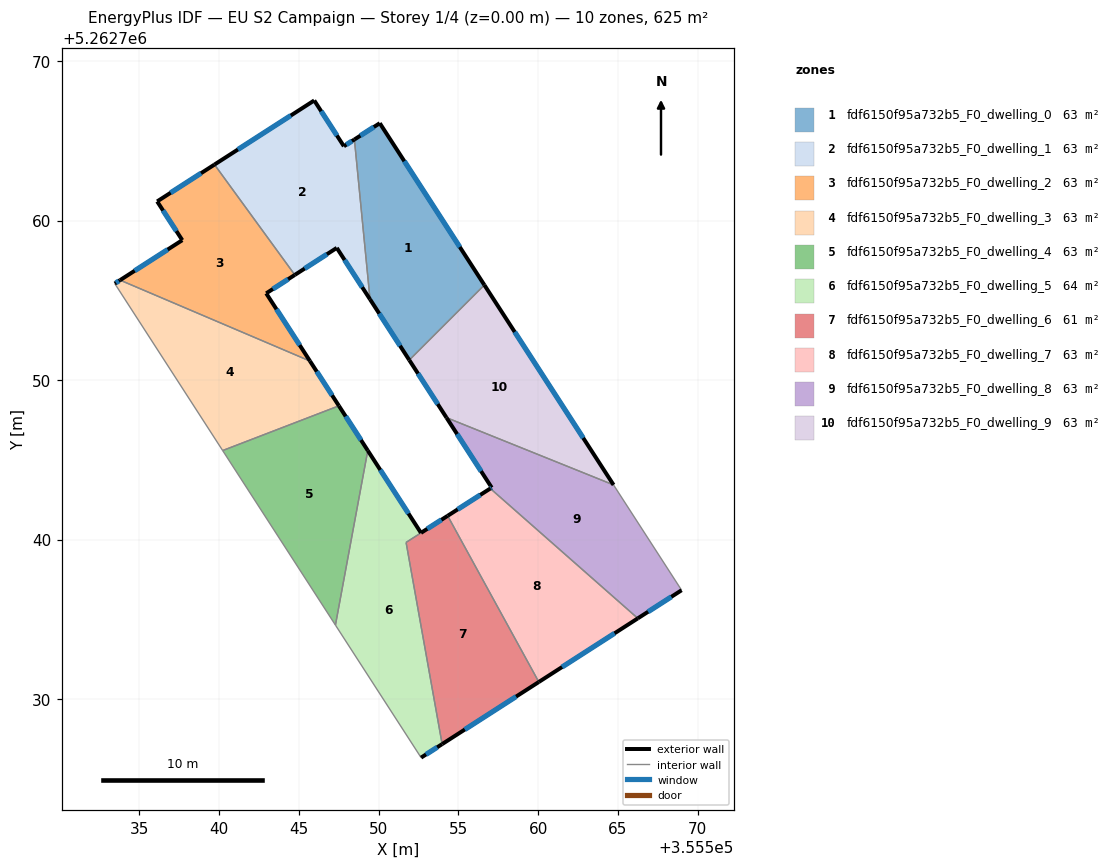
=== STOREY PLAN SPEC (per zone: floor XY polygon, exterior-wall plan segments, windows/doors) ===
zone 1: fdf6150f95a732b5_F0_dwelling_0  (62.5 m²)
  floor: (355550.07, 5262766.10) (355556.63, 5262755.96) (355551.92, 5262751.25) (355549.46, 5262755.06) (355548.48, 5262765.08)
  exterior wall: (355549.46, 5262755.06) – (355551.92, 5262751.25)  [4.5 m]
    window: (355550.04, 5262754.17) – (355551.34, 5262752.15)  [3.8 m²]
  exterior wall: (355550.07, 5262766.10) – (355548.48, 5262765.08)  [1.9 m]
    window: (355549.70, 5262765.86) – (355548.85, 5262765.32)  [1.6 m²]
  exterior wall: (355556.63, 5262755.96) – (355550.07, 5262766.10)  [12.1 m]
    window: (355555.09, 5262758.34) – (355551.61, 5262763.72)  [10.2 m²]
  interior walls: 2
zone 2: fdf6150f95a732b5_F0_dwelling_1  (62.5 m²)
  floor: (355548.48, 5262765.08) (355549.46, 5262755.06) (355547.38, 5262758.29) (355544.75, 5262756.59) (355539.71, 5262763.51) (355545.96, 5262767.53) (355547.82, 5262764.66)
  exterior wall: (355548.48, 5262765.08) – (355547.82, 5262764.66)  [0.8 m]
    window: (355548.33, 5262764.98) – (355547.98, 5262764.76)  [0.7 m²]
  exterior wall: (355547.38, 5262758.29) – (355549.46, 5262755.06)  [3.8 m]
    window: (355547.87, 5262757.53) – (355548.97, 5262755.82)  [3.2 m²]
  exterior wall: (355544.75, 5262756.59) – (355547.38, 5262758.29)  [3.1 m]
    window: (355545.36, 5262756.99) – (355546.76, 5262757.89)  [2.6 m²]
  exterior wall: (355545.96, 5262767.53) – (355539.71, 5262763.51)  [7.4 m]
    window: (355544.49, 5262766.59) – (355541.18, 5262764.45)  [6.3 m²]
  exterior wall: (355547.82, 5262764.66) – (355545.96, 5262767.53)  [3.4 m]
    window: (355547.38, 5262765.33) – (355546.40, 5262766.86)  [2.9 m²]
  interior walls: 2
zone 3: fdf6150f95a732b5_F0_dwelling_2  (62.5 m²)
  floor: (355539.71, 5262763.51) (355544.75, 5262756.59) (355542.95, 5262755.44) (355545.70, 5262751.19) (355533.79, 5262756.26) (355537.69, 5262758.77) (355536.12, 5262761.20)
  exterior wall: (355542.95, 5262755.44) – (355544.75, 5262756.59)  [2.1 m]
    window: (355543.37, 5262755.71) – (355544.32, 5262756.32)  [1.8 m²]
  exterior wall: (355545.70, 5262751.19) – (355542.95, 5262755.44)  [5.1 m]
    window: (355545.05, 5262752.19) – (355543.60, 5262754.44)  [4.3 m²]
  exterior wall: (355537.69, 5262758.77) – (355533.79, 5262756.26)  [4.6 m]
    window: (355536.78, 5262758.18) – (355534.71, 5262756.85)  [3.9 m²]
  exterior wall: (355536.12, 5262761.20) – (355537.69, 5262758.77)  [2.9 m]
    window: (355536.49, 5262760.63) – (355537.32, 5262759.34)  [2.4 m²]
  exterior wall: (355539.71, 5262763.51) – (355536.12, 5262761.20)  [4.3 m]
    window: (355538.87, 5262762.97) – (355536.96, 5262761.74)  [3.6 m²]
  interior walls: 2
zone 4: fdf6150f95a732b5_F0_dwelling_3  (62.5 m²)
  floor: (355545.70, 5262751.19) (355547.51, 5262748.38) (355540.22, 5262745.58) (355533.46, 5262756.05) (355533.79, 5262756.26)
  exterior wall: (355547.51, 5262748.38) – (355545.70, 5262751.19)  [3.3 m]
    window: (355547.08, 5262749.04) – (355546.12, 5262750.53)  [2.8 m²]
  exterior wall: (355533.79, 5262756.26) – (355533.46, 5262756.05)  [0.4 m]
    window: (355533.71, 5262756.21) – (355533.54, 5262756.10)  [0.3 m²]
  interior walls: 3
zone 5: fdf6150f95a732b5_F0_dwelling_4  (62.5 m²)
  floor: (355547.51, 5262748.38) (355549.32, 5262745.58) (355547.29, 5262734.64) (355540.22, 5262745.58)
  exterior wall: (355549.32, 5262745.58) – (355547.51, 5262748.38)  [3.3 m]
    window: (355548.89, 5262746.24) – (355547.93, 5262747.73)  [2.8 m²]
  interior walls: 3
zone 6: fdf6150f95a732b5_F0_dwelling_5  (64.0 m²)
  floor: (355549.32, 5262745.58) (355552.66, 5262740.42) (355551.72, 5262739.82) (355553.98, 5262727.18) (355552.66, 5262726.33) (355547.29, 5262734.64)
  exterior wall: (355552.66, 5262740.42) – (355549.32, 5262745.58)  [6.1 m]
    window: (355551.87, 5262741.63) – (355550.10, 5262744.37)  [5.2 m²]
  exterior wall: (355552.66, 5262726.33) – (355553.98, 5262727.18)  [1.6 m]
    window: (355552.97, 5262726.53) – (355553.67, 5262726.98)  [1.3 m²]
  interior walls: 4
zone 7: fdf6150f95a732b5_F0_dwelling_6  (61.1 m²)
  floor: (355554.33, 5262741.49) (355560.04, 5262731.07) (355553.98, 5262727.18) (355551.72, 5262739.82)
  exterior wall: (355553.98, 5262727.18) – (355560.04, 5262731.07)  [7.2 m]
    window: (355555.40, 5262728.09) – (355558.62, 5262730.16)  [6.1 m²]
  exterior wall: (355554.33, 5262741.49) – (355552.65, 5262740.42)  [2.0 m]
    window: (355553.94, 5262741.24) – (355553.05, 5262740.67)  [1.7 m²]
  interior walls: 3
zone 8: fdf6150f95a732b5_F0_dwelling_7  (62.5 m²)
  floor: (355566.25, 5262735.06) (355560.04, 5262731.07) (355554.33, 5262741.49) (355557.00, 5262743.20)
  exterior wall: (355557.00, 5262743.20) – (355554.33, 5262741.49)  [3.2 m]
    window: (355556.37, 5262742.80) – (355554.96, 5262741.89)  [2.7 m²]
  exterior wall: (355560.04, 5262731.07) – (355566.25, 5262735.06)  [7.4 m]
    window: (355561.50, 5262732.01) – (355564.79, 5262734.13)  [6.2 m²]
  interior walls: 2
zone 9: fdf6150f95a732b5_F0_dwelling_8  (62.5 m²)
  floor: (355564.73, 5262743.43) (355568.99, 5262736.83) (355566.25, 5262735.06) (355557.00, 5262743.20) (355557.09, 5262743.26) (355554.25, 5262747.65)
  exterior wall: (355557.09, 5262743.26) – (355557.00, 5262743.20)  [0.1 m]
    window: (355557.07, 5262743.25) – (355557.02, 5262743.22)  [0.1 m²]
  exterior wall: (355554.25, 5262747.65) – (355557.09, 5262743.26)  [5.2 m]
    window: (355554.92, 5262746.62) – (355556.42, 5262744.29)  [4.4 m²]
  exterior wall: (355566.25, 5262735.06) – (355568.99, 5262736.83)  [3.3 m]
    window: (355566.89, 5262735.48) – (355568.35, 5262736.41)  [2.8 m²]
  interior walls: 3
zone 10: fdf6150f95a732b5_F0_dwelling_9  (62.5 m²)
  floor: (355556.63, 5262755.96) (355564.73, 5262743.43) (355554.25, 5262747.65) (355551.92, 5262751.25)
  exterior wall: (355551.92, 5262751.25) – (355554.25, 5262747.65)  [4.3 m]
    window: (355552.47, 5262750.41) – (355553.71, 5262748.49)  [3.6 m²]
  exterior wall: (355564.73, 5262743.43) – (355556.63, 5262755.96)  [14.9 m]
    window: (355562.83, 5262746.37) – (355558.53, 5262753.02)  [12.6 m²]
  interior walls: 2

=== DERIVED (storey summary) ===
Building: EU S2 Campaign
Storey: 1 of 4  (floor level z = 0.00 m)
Storey gross floor area: 625.2 m²
Zones on this storey: 10
  - fdf6150f95a732b5_F0_dwelling_0: floor 62.5 m²; exterior wall 18.5 m (55.5 m²); 3 window(s) 15.6 m²; WWR 28.1%
  - fdf6150f95a732b5_F0_dwelling_1: floor 62.5 m²; exterior wall 18.6 m (55.8 m²); 5 window(s) 15.7 m²; WWR 28.1%
  - fdf6150f95a732b5_F0_dwelling_2: floor 62.5 m²; exterior wall 19.0 m (57.0 m²); 5 window(s) 16.0 m²; WWR 28.1%
  - fdf6150f95a732b5_F0_dwelling_3: floor 62.5 m²; exterior wall 3.7 m (11.2 m²); 2 window(s) 3.2 m²; WWR 28.1%
  - fdf6150f95a732b5_F0_dwelling_4: floor 62.5 m²; exterior wall 3.3 m (10.0 m²); 1 window(s) 2.8 m²; WWR 28.1%
  - fdf6150f95a732b5_F0_dwelling_5: floor 64.0 m²; exterior wall 7.7 m (23.1 m²); 2 window(s) 6.5 m²; WWR 28.1%
  - fdf6150f95a732b5_F0_dwelling_6: floor 61.1 m²; exterior wall 9.2 m (27.6 m²); 2 window(s) 7.8 m²; WWR 28.1%
  - fdf6150f95a732b5_F0_dwelling_7: floor 62.5 m²; exterior wall 10.6 m (31.7 m²); 2 window(s) 8.9 m²; WWR 28.1%
  - fdf6150f95a732b5_F0_dwelling_8: floor 62.5 m²; exterior wall 8.6 m (25.8 m²); 3 window(s) 7.2 m²; WWR 28.1%
  - fdf6150f95a732b5_F0_dwelling_9: floor 62.5 m²; exterior wall 19.2 m (57.7 m²); 2 window(s) 16.2 m²; WWR 28.1%
Zone adjacency (shared interzone walls):
  - fdf6150f95a732b5_F0_dwelling_0 ↔ fdf6150f95a732b5_F0_dwelling_1
  - fdf6150f95a732b5_F0_dwelling_0 ↔ fdf6150f95a732b5_F0_dwelling_9
  - fdf6150f95a732b5_F0_dwelling_1 ↔ fdf6150f95a732b5_F0_dwelling_2
  - fdf6150f95a732b5_F0_dwelling_2 ↔ fdf6150f95a732b5_F0_dwelling_3
  - fdf6150f95a732b5_F0_dwelling_3 ↔ fdf6150f95a732b5_F0_dwelling_4
  - fdf6150f95a732b5_F0_dwelling_4 ↔ fdf6150f95a732b5_F0_dwelling_5
  - fdf6150f95a732b5_F0_dwelling_5 ↔ fdf6150f95a732b5_F0_dwelling_6
  - fdf6150f95a732b5_F0_dwelling_6 ↔ fdf6150f95a732b5_F0_dwelling_7
  - fdf6150f95a732b5_F0_dwelling_7 ↔ fdf6150f95a732b5_F0_dwelling_8
  - fdf6150f95a732b5_F0_dwelling_8 ↔ fdf6150f95a732b5_F0_dwelling_9